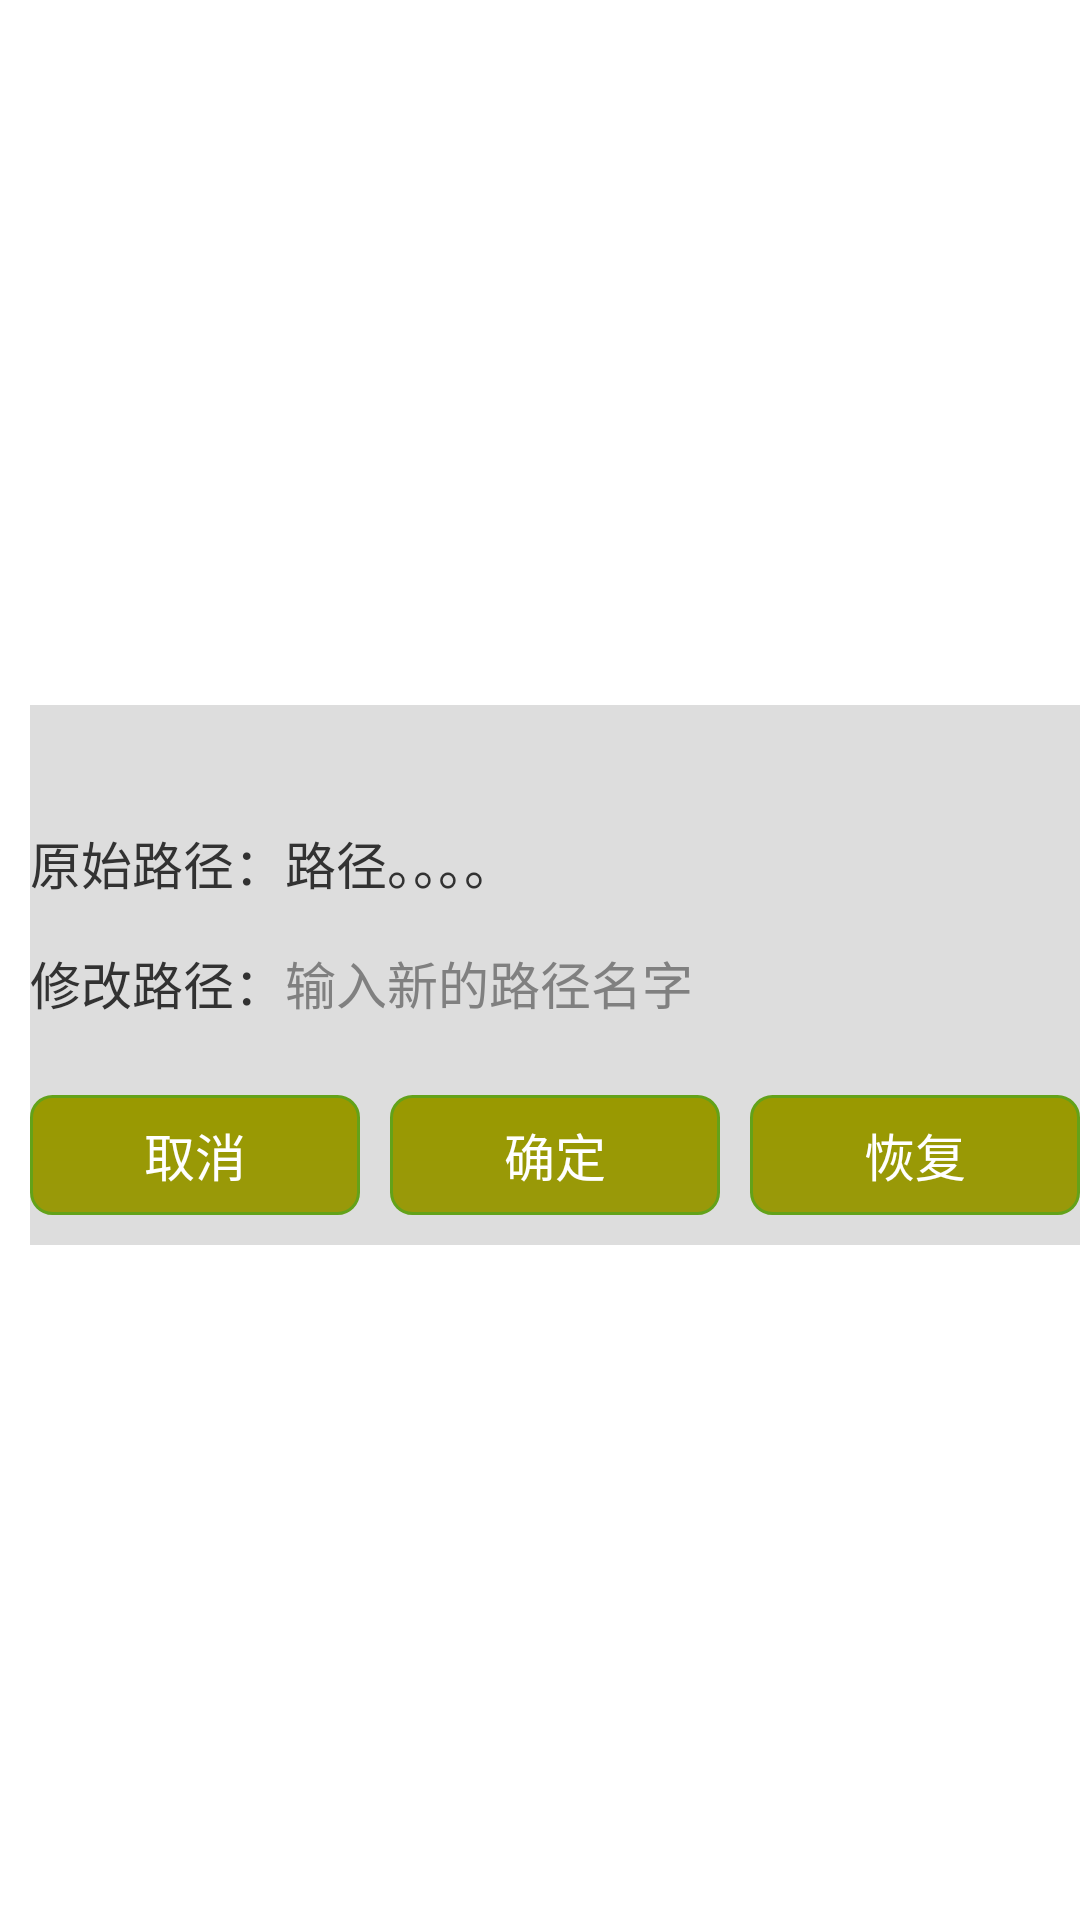

Reconstruct the res/layout file that produces this screen, plus the resources it refers to.
<!-- AndroidManifest.xml: application theme android:Theme.Holo.Light -->
<!-- res/layout/dialog_modify_location.xml -->
<?xml version="1.0" encoding="utf-8"?>
<LinearLayout xmlns:android="http://schemas.android.com/apk/res/android"
              android:id="@+id/ll_linearLayout_all"
              android:layout_width="match_parent"
              android:layout_height="wrap_content"
              android:orientation="vertical"
              android:layout_gravity="center"
              android:background="#00000000"
              android:layout_marginLeft="30dp"
              android:layout_marginRight="30dp"
              android:paddingTop="10dp"
              android:paddingLeft="10dp"

              android:gravity="center"

>
    <LinearLayout

        android:layout_width="match_parent"
        android:layout_height="wrap_content"
        android:orientation="vertical"
        android:background="#dddddd"
    >

        <TextView
            android:id="@+id/tv_dialog_title"
            android:layout_width="match_parent"
            android:layout_height="40dp"

        />
        <RelativeLayout
            android:layout_width="match_parent"
            android:layout_height="wrap_content">
            <TextView
                android:id="@+id/tv_label_location"
                android:layout_width="wrap_content"
                android:layout_height="40dp"
                android:text="原始路径："
                android:textSize="17sp"
            />

            <TextView
                android:layout_toRightOf="@+id/tv_label_location"
                android:id="@+id/tv_origin_location"
                android:layout_width="wrap_content"
                android:layout_height="wrap_content"
                android:text="路径。。。。"
                android:textSize="17sp"
            />
        </RelativeLayout>

        <RelativeLayout
            android:layout_width="match_parent"
            android:layout_height="wrap_content">
            <TextView
                android:id="@+id/tv_modify_location"
                android:layout_width="wrap_content"
                android:layout_height="50dp"
                android:text="修改路径："
                android:textSize="17sp"
            />

            <EditText
                android:id="@+id/et_modify_location"
                android:layout_toRightOf="@+id/tv_modify_location"
                android:layout_width="wrap_content"
                android:layout_height="wrap_content"
                android:hint="输入新的路径名字"
                android:background="@null"
                android:textSize="17sp"
            />
        </RelativeLayout>



        <LinearLayout
            android:layout_width="match_parent"
            android:layout_height="wrap_content"
            android:orientation="horizontal"
            android:paddingBottom="10dp"
        >
            <Button
                android:id="@+id/btn_cancel"
                android:layout_width="0dp"
                android:layout_height="40dp"
                android:layout_weight="1"
                android:text="取消"
                android:gravity="center"
                android:background="@drawable/bg_btn"
                android:textColor="#ffffff"
                android:textSize="17dp"
            />
            <Button
                android:id="@+id/btn_ok"
                android:layout_marginLeft="10dp"
                android:layout_width="0dp"
                android:layout_height="40dp"
                android:layout_weight="1"
                android:text="确定"
                android:gravity="center"
                android:textColor="#ffffff"
                android:textSize="17dp"
                android:background="@drawable/bg_btn"
            />

            <Button
                android:id="@+id/btn_resume"
                android:layout_marginLeft="10dp"
                android:layout_width="0dp"
                android:layout_height="40dp"
                android:layout_weight="1"
                android:text="恢复"
                android:gravity="center"
                android:textColor="#ffffff"
                android:textSize="17dp"
                android:background="@drawable/bg_btn"
            />
        </LinearLayout>
    </LinearLayout>



</LinearLayout>
<!-- resources referenced by this layout -->
<resources>
  <!-- drawable bg_btn (drawable) -->
  <shape xmlns:android="http://schemas.android.com/apk/res/android"
      android:shape="rectangle">
      
      <corners
          android:topLeftRadius="7dp"
          android:topRightRadius="7dp"
          android:bottomLeftRadius="7dp"
          android:bottomRightRadius="7dp"/>
          
      <gradient android:startColor="#999900"
                android:endColor="#99990a"
                android:angle="270"/>
      <stroke
      android:width="1dp"
      android:color="#63a219" />
      </shape>
</resources>
